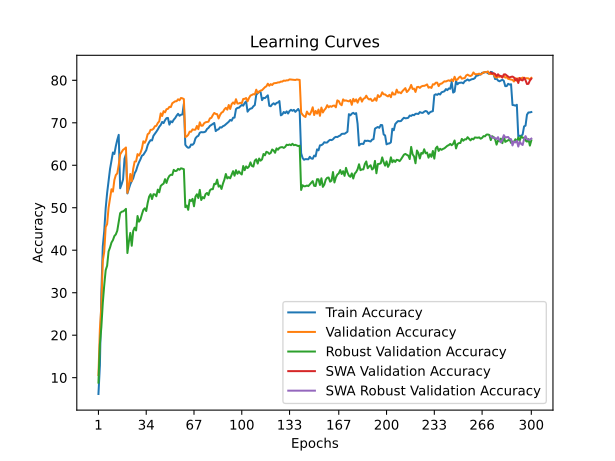

Data behind this chart, as committed beside it:
time; train_accuracy; train_loss; valid_accuracy; valid_loss; valid_accuracy_robust; valid_accuracy_swa; valid_accuracy_robust_swa
49,8054; 6,1600; 4,3066; 10,6300; 3,9719; 8,8345; 10,6300; 8,8345
99,7958; 12,8940; 3,9747; 21,4600; 3,5184; 17,8552; 21,4600; 17,8552
35,6491; 29,7260; 3,2438; 26,7300; 3,8380; 21,8690; 26,7300; 21,8690
35,7256; 40,8740; 2,8443; 37,5100; 3,0917; 27,5586; 37,5100; 27,5586
42,5850; 44,5000; 2,7402; 39,6300; 3,1096; 31,7655; 39,6300; 31,7655
84,5010; 49,8760; 2,5659; 45,4400; 2,7893; 35,2966; 45,4400; 35,2966
127,4733; 53,4880; 2,4461; 46,1600; 2,8338; 36,3517; 46,1600; 36,3517
170,4603; 56,2020; 2,3442; 50,0200; 2,6494; 39,7172; 50,0200; 39,7172
213,2430; 59,1280; 2,2523; 52,0900; 2,6537; 40,6414; 52,0900; 40,6414
255,8826; 60,9940; 2,1826; 54,3500; 2,4916; 41,8069; 54,3500; 41,8069
298,4487; 63,0100; 2,1180; 53,8000; 2,5033; 42,3793; 53,8000; 42,3793
48,2046; 62,6560; 2,1218; 56,5200; 2,3668; 43,3310; 56,5200; 43,3310
96,7078; 64,4980; 2,0620; 57,7000; 2,3369; 43,7241; 57,7000; 43,7241
145,7388; 65,9740; 2,0138; 58,0900; 2,3151; 44,6000; 58,0900; 44,6000
194,4962; 67,1640; 1,9750; 60,0500; 2,2519; 46,6897; 60,0500; 46,6897
44,7738; 54,5875; 2,3624; 62,5600; 2,1538; 48,7310; 62,5600; 48,7310
89,5332; 55,5135; 2,3238; 63,1200; 2,1199; 49,0552; 63,1200; 49,0552
48,4681; 56,6434; 2,2871; 63,6300; 2,1105; 49,1379; 63,6300; 49,1379
35,9107; 61,5278; 2,1102; 63,8700; 2,0868; 49,3862; 63,8700; 49,3862
71,3748; 62,5820; 2,0778; 64,1900; 2,0652; 49,7379; 64,1900; 49,7379
107,3899; 53,3705; 2,3877; 53,5200; 2,4618; 39,3379; 53,5200; 39,3379
38,2001; 54,4900; 2,3543; 55,1900; 2,4049; 41,9862; 55,1900; 41,9862
77,7396; 55,5280; 2,3162; 57,9500; 2,3031; 44,0759; 57,9500; 44,0759
117,7982; 56,2860; 2,2930; 56,2400; 2,3630; 41,0483; 56,2400; 41,0483
156,8749; 56,9240; 2,2632; 59,1400; 2,2517; 44,5103; 59,1400; 44,5103
196,3398; 58,1120; 2,2277; 60,8600; 2,1630; 45,3103; 60,8600; 45,3103
235,7039; 58,7360; 2,2014; 60,9100; 2,1908; 44,6552; 60,9100; 44,6552
274,3847; 59,8320; 2,1597; 62,6300; 2,1124; 48,0552; 62,6300; 48,0552
313,4388; 60,6960; 2,1318; 62,2800; 2,1269; 46,7172; 62,2800; 46,7172
351,6976; 61,3920; 2,1175; 62,9000; 2,1032; 47,2069; 62,9000; 47,2069
391,6876; 62,2500; 2,0808; 63,9000; 2,0814; 48,4207; 63,9000; 48,4207
429,2674; 62,4460; 2,0696; 65,6400; 1,9937; 49,4897; 65,6400; 49,4897
466,9226; 63,0040; 2,0472; 65,2900; 2,0394; 49,8690; 65,2900; 49,8690
505,3448; 63,5340; 2,0254; 66,0000; 2,0451; 49,2276; 66,0000; 49,2276
544,7010; 64,7300; 1,9878; 67,3100; 1,9526; 51,1379; 67,3100; 51,1379
583,8134; 65,4240; 1,9737; 67,5400; 1,9618; 52,6069; 67,5400; 52,6069
623,1792; 65,9000; 1,9537; 68,3400; 1,9197; 53,1931; 68,3400; 53,1931
661,7535; 65,8440; 1,9498; 68,3500; 1,9142; 52,0483; 68,3500; 52,0483
699,4188; 66,9480; 1,9158; 68,5900; 1,9041; 53,1862; 68,5900; 53,1862
737,3845; 67,4180; 1,8987; 69,1900; 1,9031; 53,1448; 69,1900; 53,1448
776,5618; 67,9020; 1,8845; 69,2800; 1,8933; 52,7034; 69,2800; 52,7034
814,5535; 68,4300; 1,8656; 69,9500; 1,8519; 54,2690; 69,9500; 54,2690
854,2740; 69,0660; 1,8416; 70,3400; 1,8617; 53,6276; 70,3400; 53,6276
892,7428; 69,4860; 1,8325; 72,2100; 1,8263; 55,1241; 72,2100; 55,1241
930,9373; 70,1960; 1,8030; 71,5900; 1,8058; 55,4552; 71,5900; 55,4552
40,1637; 69,9332; 1,8062; 72,7400; 1,7963; 55,6759; 72,7400; 55,6759
78,6546; 70,6013; 1,7848; 72,4500; 1,7804; 56,7310; 72,4500; 56,7310
117,1386; 71,0874; 1,7794; 73,2000; 1,7913; 55,8345; 73,2000; 55,8345
155,3131; 71,1434; 1,7687; 73,2700; 1,7568; 56,8966; 73,2700; 56,8966
41,8770; 69,5679; 1,8247; 73,7500; 1,7561; 57,5034; 73,7500; 57,5034
84,8963; 70,3528; 1,8073; 73,7000; 1,7357; 57,7724; 73,7000; 57,7724
127,3093; 70,1205; 1,8104; 74,6000; 1,7090; 57,7241; 74,6000; 57,7241
168,4921; 70,7272; 1,7873; 74,8100; 1,7050; 58,9172; 74,8100; 58,9172
210,1533; 71,1116; 1,7739; 75,0600; 1,7035; 58,6345; 75,0600; 58,6345
251,4011; 71,6763; 1,7570; 75,0800; 1,6988; 58,6897; 75,0800; 58,6897
292,6992; 72,1128; 1,7464; 75,5300; 1,6833; 59,1517; 75,5300; 59,1517
333,7750; 71,6502; 1,7511; 75,3000; 1,7002; 58,9379; 75,3000; 58,9379
374,9542; 71,8845; 1,7525; 75,8400; 1,6862; 59,2828; 75,8400; 59,2828
416,1310; 71,9706; 1,7469; 75,7600; 1,6902; 59,2000; 75,7600; 59,2000
37,5068; 74,4939; 1,6622; 75,5800; 1,6877; 59,0690; 75,5800; 59,0690
... 240 more rows
